Run: headless pygame with SDL's dummy video driver; simulated clock (each Clock.tick advances the game by its frame time, no real sleeping); random seed 0; keys injected as events and as key.get_pressed() state; no mouse input.
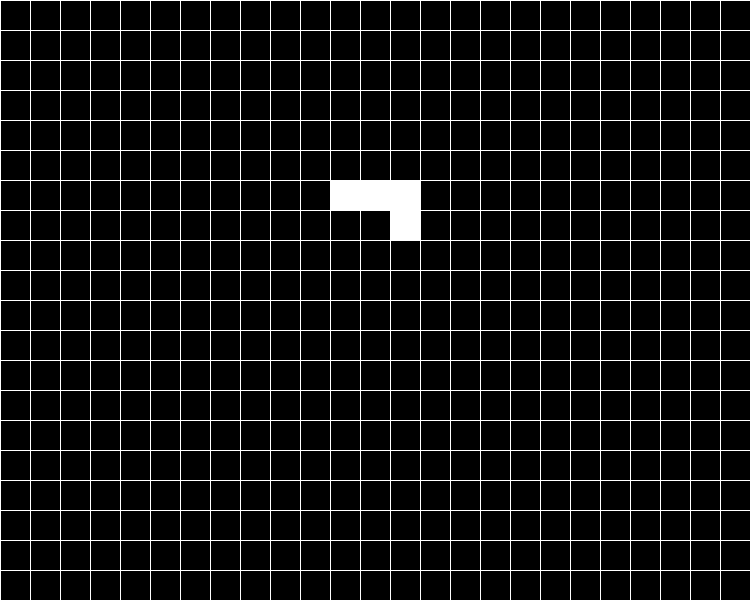
Frame 1 of 4 · flips 1–60 · no input
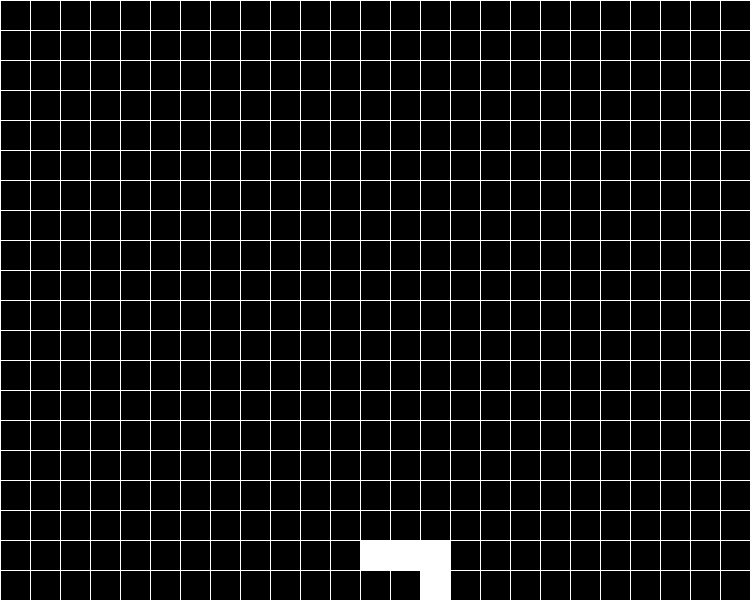
Frame 2 of 4 · flips 61–180 · tapped SPACE, RETURN · held RIGHT (→), D
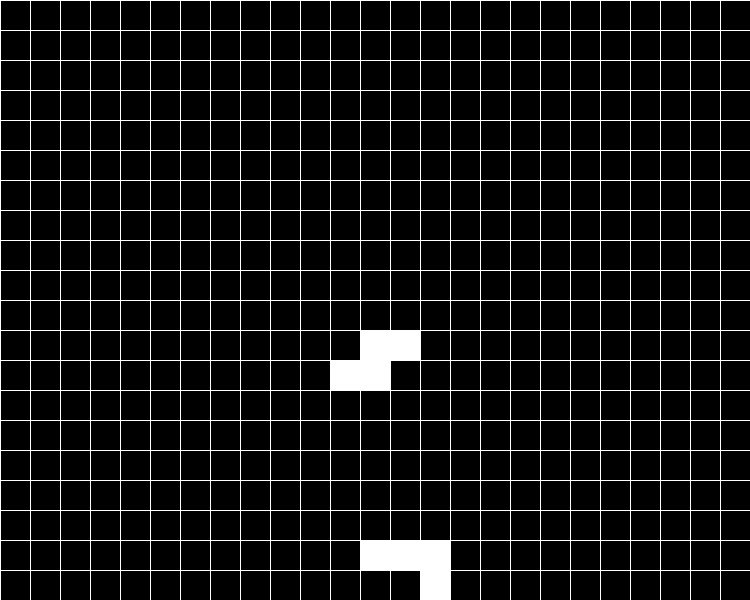
Frame 3 of 4 · flips 181–300 · held DOWN (↓), S
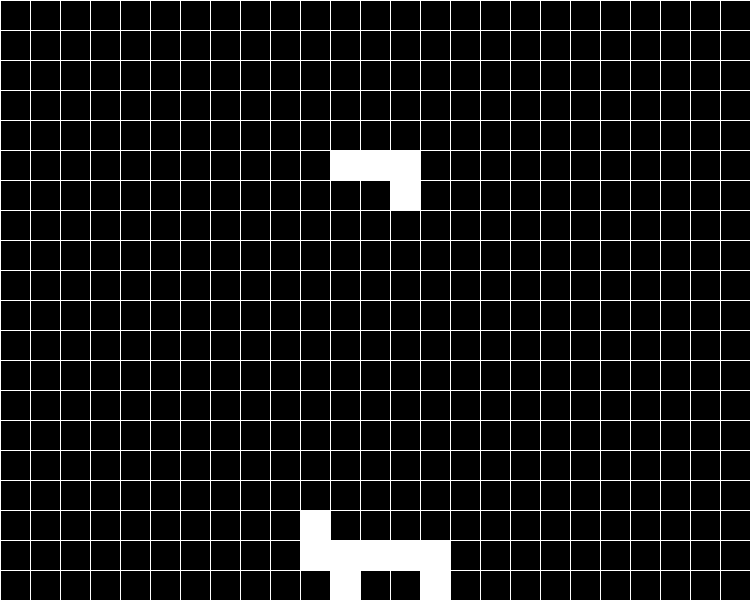
Frame 4 of 4 · flips 301–420 · held LEFT (←), A, UP (↑), W

The pygame program that drew these frames:

import pygame
import random

pygame.init()

width, height = 750, 600
screen = pygame.display.set_mode((width, height))
pygame.display.set_caption("Tetris")

BLACK = (0, 0, 0)
WHITE = (255, 255, 255)

block_size = 30
grid_width = width // block_size
grid_height = height // block_size

grid = [[0] * grid_width for _ in range(grid_height)]

tetrominos = [
    [[1, 1, 1, 1]],
    [[1, 1], [1, 1]],
    [[1, 1, 0], [0, 1, 1]],
    [[0, 1, 1], [1, 1, 0]],
    [[1, 1, 1], [0, 1, 0]],
    [[1, 1, 1], [1, 0, 0]],
    [[1, 1, 1], [0, 0, 1]]
]

current_tetromino = random.choice(tetrominos)
current_x = grid_width // 2 - len(current_tetromino[0]) // 2
current_y = 0
fall_timer = 0
fall_speed = 10


def is_valid_move(move_x, move_y):
    for y in range(len(current_tetromino)):
        for x in range(len(current_tetromino[y])):
            if current_tetromino[y][x]:
                new_x = current_x + x + move_x
                new_y = current_y + y + move_y
                if (
                        new_x < 0
                        or new_x >= grid_width
                        or new_y >= grid_height
                        or grid[new_y][new_x]
                ):
                    return False
    return True


def rotate_tetromino():
    new_tetromino = []
    for x in range(len(current_tetromino[0])):
        new_row = []
        for y in range(len(current_tetromino) - 1, -1, -1):
            new_row.append(current_tetromino[y][x])
        new_tetromino.append(new_row)
    return new_tetromino


def clear_full_rows():
    full_rows = [i for i, row in enumerate(grid) if all(row)]
    for row in full_rows:
        del grid[row]
        grid.insert(0, [0] * grid_width)


running = True
clock = pygame.time.Clock()
while running:
    clock.tick(30)

    for event in pygame.event.get():
        if event.type == pygame.QUIT:
            running = False
        elif event.type == pygame.KEYDOWN:
            if event.key == pygame.K_LEFT and is_valid_move(-1, 0):
                current_x -= 1
            elif event.key == pygame.K_RIGHT and is_valid_move(1, 0):
                current_x += 1
            elif event.key == pygame.K_DOWN and is_valid_move(0, 1):
                current_y += 1
            elif event.key == pygame.K_UP:
                rotated_tetromino = rotate_tetromino()
                if is_valid_move(0, 0):
                    current_tetromino = rotated_tetromino

    fall_timer += 1
    if fall_timer >= fall_speed:
        if is_valid_move(0, 1):
            current_y += 1
        else:
            for y in range(len(current_tetromino)):
                for x in range(len(current_tetromino[y])):
                    if current_tetromino[y][x]:
                        grid[current_y + y][current_x + x] = 1
            clear_full_rows()
            current_tetromino = random.choice(tetrominos)
            current_x = grid_width // 2 - len(current_tetromino[0]) // 2
            current_y = 0
        fall_timer = 0

    screen.fill(BLACK)

    for x in range(grid_width):
        pygame.draw.line(screen, WHITE, (x * block_size, 0), (x * block_size, height))
    for y in range(grid_height):
        pygame.draw.line(screen, WHITE, (0, y * block_size), (width, y * block_size))

    for y in range(grid_height):
        for x in range(grid_width):
            if grid[y][x]:
                pygame.draw.rect(
                    screen,
                    WHITE,
                    (x * block_size, y * block_size, block_size, block_size)
                )

    for y in range(len(current_tetromino)):
        for x in range(len(current_tetromino[y])):
            if current_tetromino[y][x]:
                pygame.draw.rect(
                    screen,
                    WHITE,
                    (
                        (current_x + x) * block_size,
                        (current_y + y) * block_size,
                        block_size,
                        block_size
                    )
                )

    pygame.display.flip()
pygame.quit()
